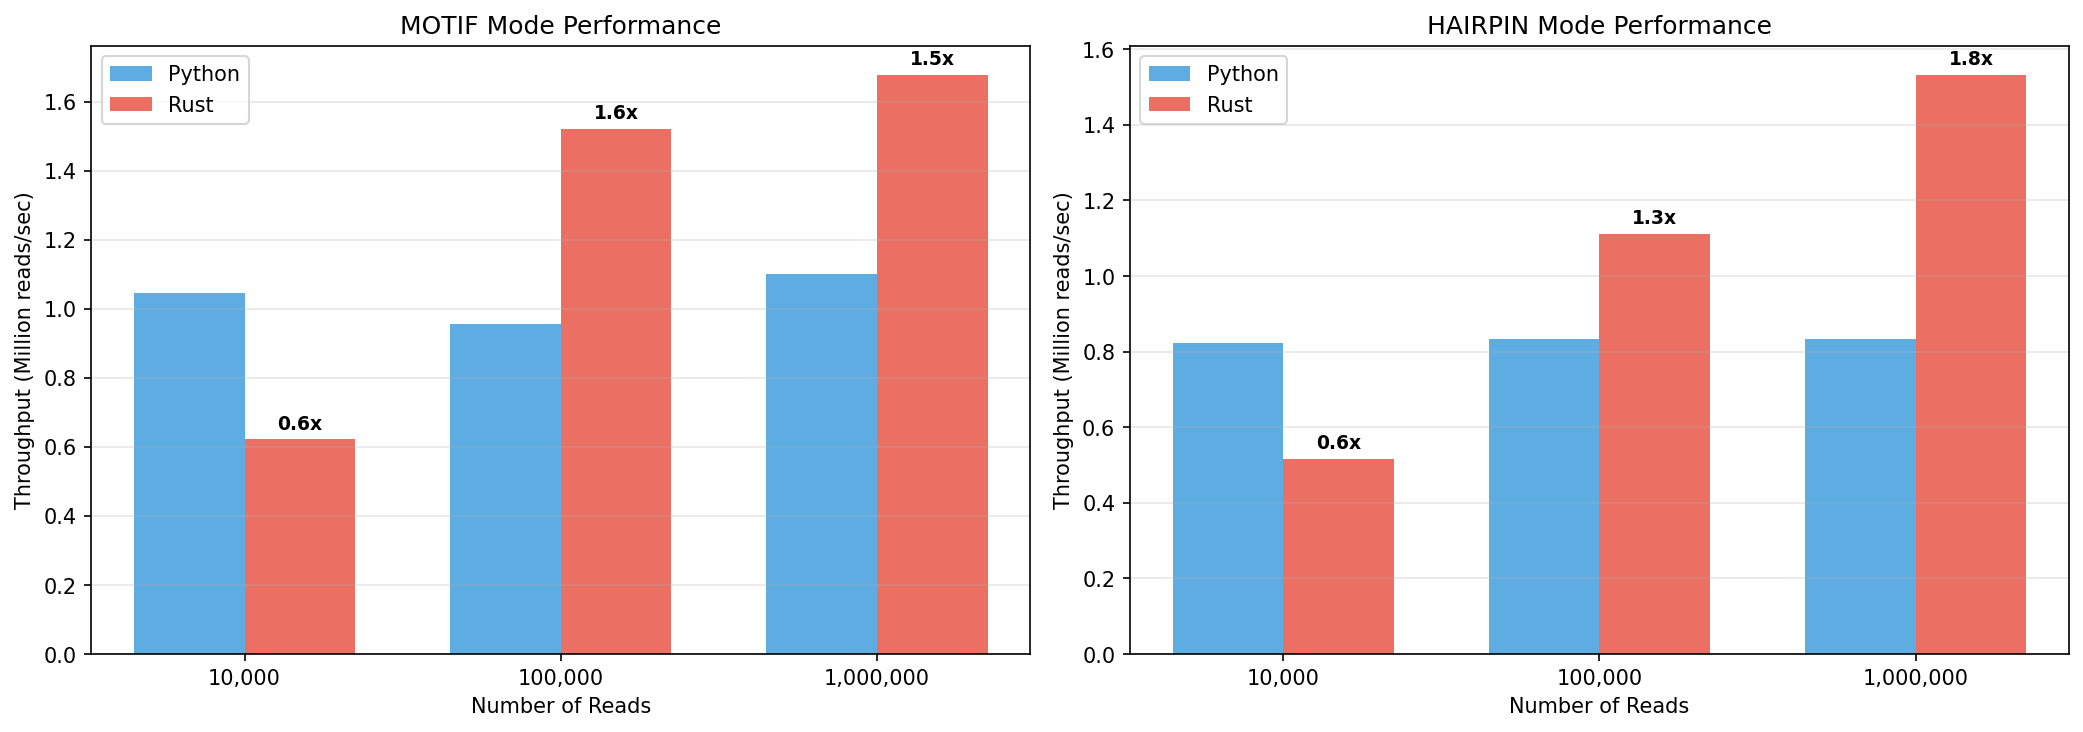

The table this chart was drawn from, first rows:
n_reads, mode, python_time, python_reads_per_sec, rust_time, rust_reads_per_sec, speedup, python_matches, rust_matches
10000, motif, 0.009575, 1044398, 0.01609, 621498, 0.5951, 7576, 7576
100000, motif, 0.1046, 955795, 0.06575, 1520954, 1.591, 75816, 75816
1000000, motif, 0.9083, 1100918, 0.5962, 1677225, 1.523, 759538, 759538
10000, hairpin, 0.01214, 823462, 0.01935, 516750, 0.6275, 8220, 8220
100000, hairpin, 0.1201, 832529, 0.08996, 1111630, 1.335, 82534, 82534
1000000, hairpin, 1.198, 834548, 0.6528, 1531801, 1.835, 824802, 824802
